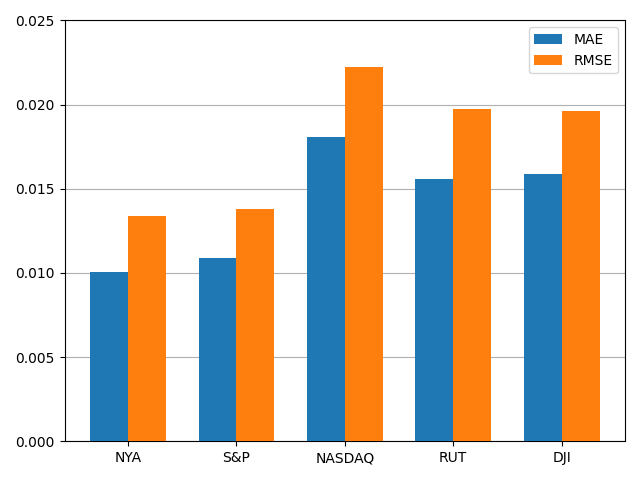

Source data for this figure (header and first rows):
, MAE, RMSE
NYA, 0.01008, 0.0134
S&P, 0.01088, 0.01382
NASDAQ, 0.01808, 0.02223
RUT, 0.01561, 0.01972
DJI, 0.01585, 0.01963
